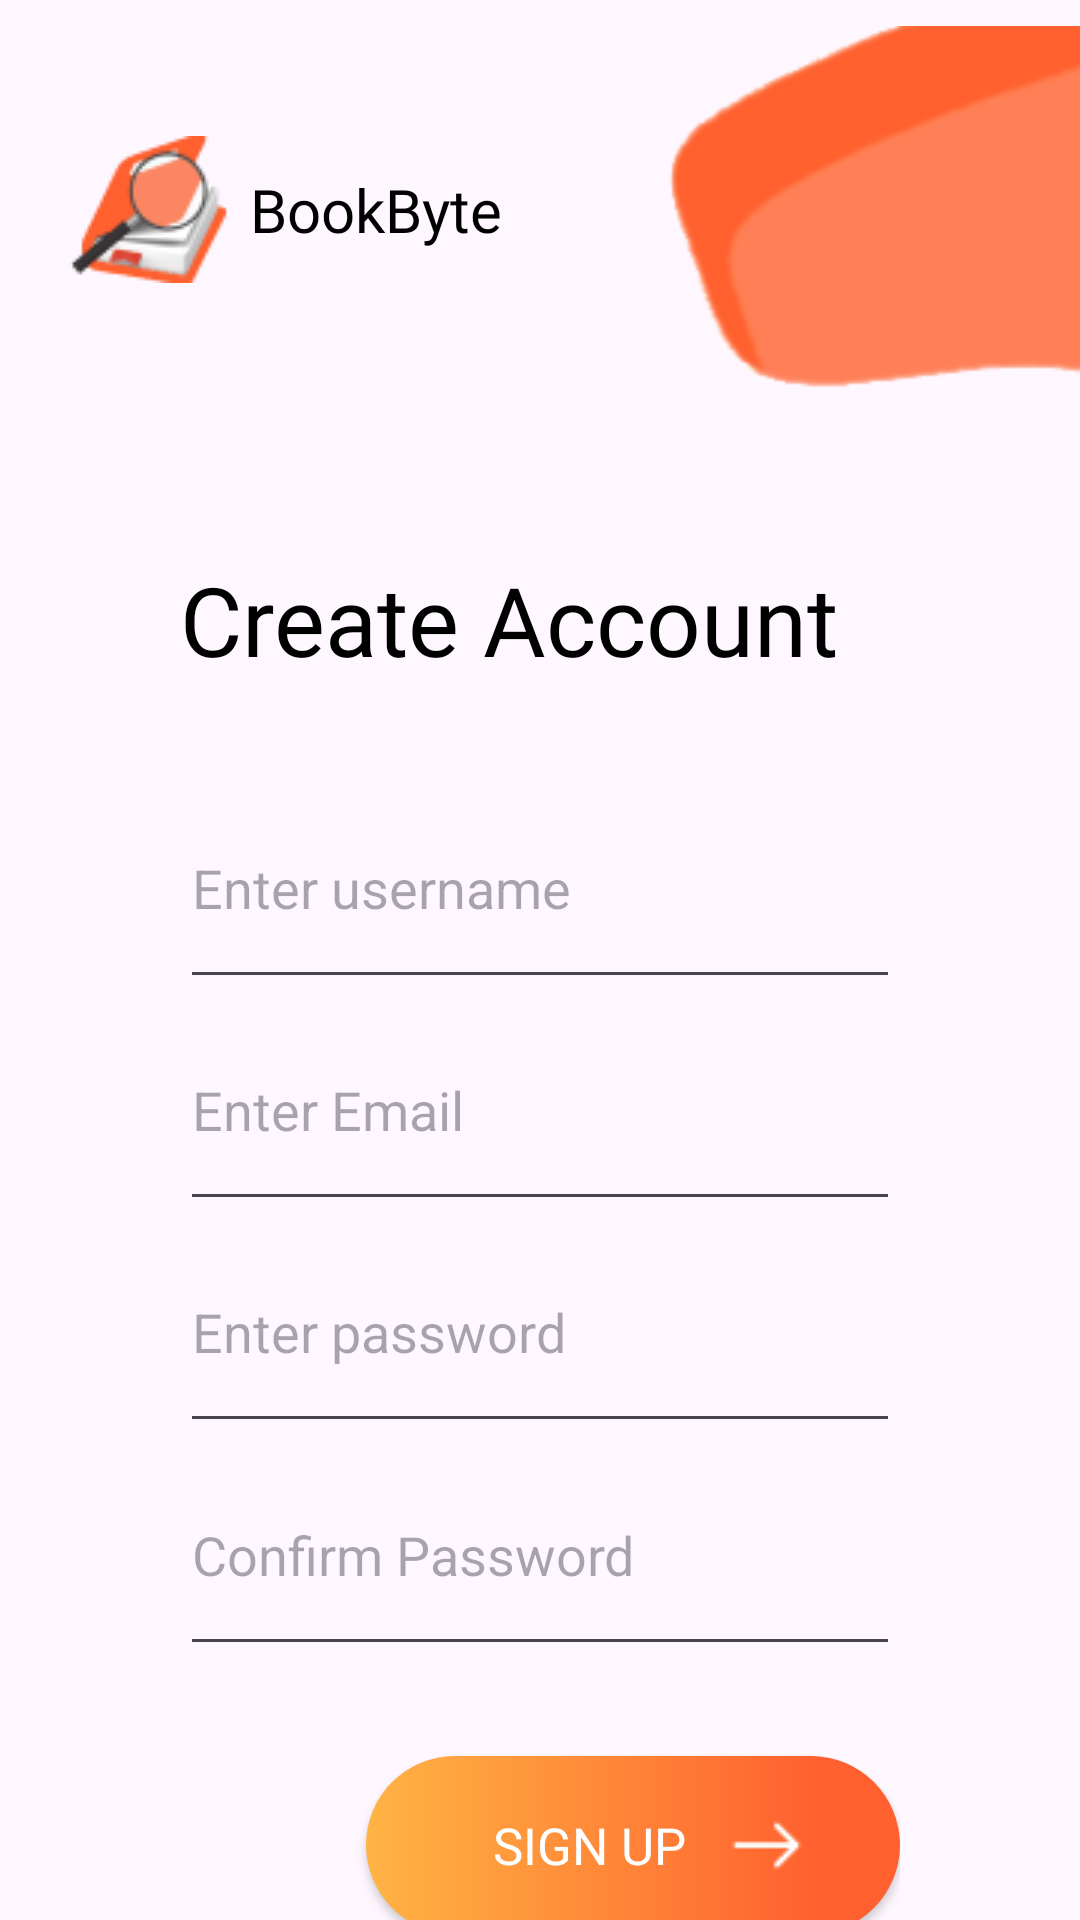

Produce the Android XML layout that renders to this screen, including the resource entries it uses.
<!-- AndroidManifest.xml: application theme Theme.BookByte -->
<!-- res/layout/activity_register.xml -->
<?xml version="1.0" encoding="utf-8"?>
<LinearLayout xmlns:android="http://schemas.android.com/apk/res/android"
    xmlns:app="http://schemas.android.com/apk/res-auto"
    xmlns:tools="http://schemas.android.com/tools"
    android:layout_width="match_parent"
    android:layout_height="730dp"
    android:orientation="vertical"
    tools:context=".usermanagement.RegisterActivity">

    <LinearLayout
        android:id="@+id/registerHeaderContainer"
        android:layout_width="match_parent"
        android:layout_height="140dp"
        android:gravity="center"
        android:orientation="horizontal">

        <LinearLayout
            android:id="@+id/logoContainer"
            android:layout_width="0dp"
            android:layout_height="match_parent"
            android:layout_weight="4"
            android:gravity="center"
            android:orientation="horizontal">

            <ImageView
                android:id="@+id/imageLogo"
                android:layout_width="wrap_content"
                android:layout_height="wrap_content"
                android:contentDescription="@string/description"
                android:src="@drawable/logo_icon"
                app:layout_constraintEnd_toEndOf="parent"
                app:layout_constraintStart_toStartOf="parent"
                app:layout_constraintTop_toTopOf="parent" />

            <TextView
                android:id="@+id/bookbyteHeader"
                android:layout_width="wrap_content"
                android:layout_height="wrap_content"
                android:fontFamily="@font/open_sans_bold"
                android:text="BookByte"
                android:textColor="@color/black"
                android:textSize="20sp" />

        </LinearLayout>

        <View
            android:id="@+id/space"
            android:layout_width="0dp"
            android:layout_height="wrap_content"
            android:layout_weight="0.7" />

        <ImageView
            android:layout_weight="3"
            android:id="@+id/clipArt"
            android:layout_width="0dp"
            android:layout_height="wrap_content"
            android:src="@drawable/orange_clip_art" />
    </LinearLayout>

    <LinearLayout
        android:id="@+id/registerContainer"
        android:layout_width="match_parent"
        android:layout_height="460dp"
        android:layout_marginTop="45dp"
        android:gravity="center"
        android:orientation="vertical"
        android:paddingStart="60dp"
        android:paddingEnd="60dp">

        <LinearLayout
            android:layout_width="match_parent"
            android:layout_height="0dp"
            android:layout_weight="1"
            android:orientation="vertical">

            <TextView
                android:id="@+id/loginHeader"
                android:layout_width="match_parent"
                android:layout_height="wrap_content"
                android:fontFamily="@font/open_sans_bold"
                android:text="Create Account"
                android:textColor="@color/black"
                android:textSize="32sp" />

        </LinearLayout>

        <EditText
            android:id="@+id/editTextUsername"
            android:layout_width="match_parent"
            android:layout_height="0dp"
            android:layout_weight="1"
            android:hint="@string/enter_username_string"
            android:inputType="textPersonName"
            android:paddingTop="25dp"
            android:paddingBottom="25dp" />

        <EditText
            android:id="@+id/editTextEmail"
            android:layout_width="match_parent"
            android:layout_height="0dp"
            android:layout_weight="1"
            android:hint="Enter Email"
            android:inputType="textEmailAddress"
            android:paddingTop="25dp"
            android:paddingBottom="25dp" />

        <EditText
            android:id="@+id/editTextPassword"
            android:layout_width="match_parent"
            android:layout_height="0dp"
            android:layout_weight="1"
            android:hint="@string/enter_password_string"
            android:inputType="textPassword"
            android:paddingTop="25dp"
            android:paddingBottom="25dp" />

        <EditText
            android:id="@+id/editTextConfirmPassword"
            android:layout_width="match_parent"
            android:layout_height="0dp"
            android:layout_weight="1"
            android:hint="Confirm Password"
            android:inputType="textPassword"
            android:paddingTop="25dp"
            android:paddingBottom="25dp" />

        <ProgressBar
            android:id="@+id/progressBar"
            android:layout_width="wrap_content"
            android:layout_height="wrap_content"
            android:visibility="gone"/>

        <androidx.appcompat.widget.AppCompatButton
            android:id="@+id/buttonRegister"
            android:layout_width="178dp"
            android:layout_height="0dp"
            android:layout_gravity="end"
            android:layout_marginTop="30dp"
            android:layout_weight="0.8"
            android:background="@drawable/gradient_btn_background"
            android:contextClickable="true"
            android:fontFamily="@font/kumbh_sans_bold"
            android:padding="10dp"
            android:paddingStart="30dp"
            android:paddingEnd="30dp"
            android:text="Sign Up"
            android:textColor="#FFFFFF"
            android:textSize="17sp"
            app:cornerRadius="18dp"
            app:drawableEndCompat="@drawable/white_arrow" />

    </LinearLayout>

    <View
        android:id="@+id/view"
        android:layout_width="match_parent"
        android:layout_height="0dp"
        android:layout_weight="0.2" />

    <LinearLayout
        android:layout_width="match_parent"
        android:layout_height="50dp"
        android:layout_gravity="bottom"
        android:gravity="bottom|center_horizontal"
        android:orientation="horizontal">

        <TextView
            android:id="@+id/textViewSignUp"
            android:layout_width="wrap_content"
            android:layout_height="wrap_content"
            android:paddingEnd="10dp"
            android:text="Already have an account? "
            android:textColor="@color/colorPrimaryDark"
            android:textSize="16sp" />

        <TextView
            android:id="@+id/signInBtn"
            android:layout_width="wrap_content"
            android:layout_height="wrap_content"
            android:fontFamily="@font/overpass"
            android:text="Sign in"
            android:textColor="#FF9457"
            android:textSize="16sp"
            android:clickable="true"
            android:focusable="true"
            android:onClick="navigateToLogin" />

    </LinearLayout>

</LinearLayout>
<!-- resources referenced by this layout -->
<resources>
  <color name="black">#FF000000</color>
  <color name="colorPrimaryDark">#838383</color>
  <!-- drawable gradient_btn_background (drawable) -->
  <?xml version="1.0" encoding="utf-8"?>
  <selector xmlns:android="http://schemas.android.com/apk/res/android">
      <item>
          <shape android:shape="rectangle">
              <corners android:radius="30dp" />
              <gradient
                  android:startColor="#FFB444"
                  android:centerColor="#FF602E"
                  android:endColor="#FF602E"
                  android:centerX="0.85"
                  android:type="linear"
                  />
          </shape>
      </item>
  </selector>
  <!-- drawable logo_icon: png bitmap (drawable, 3790 bytes) -->
  <!-- drawable orange_clip_art: png bitmap (drawable, 6105 bytes) -->
  <!-- drawable white_arrow: png bitmap (drawable, 376 bytes) -->
  <string name="description">"Sample description"</string>
  <string name="enter_password_string">Enter password</string>
  <string name="enter_username_string">Enter username</string>
  <style name="Theme.BookByte" parent="Theme.AppCompat.Light.NoActionBar">
          
          <item name="colorPrimary">@color/purple_500</item>
          <item name="colorPrimaryVariant">@color/purple_700</item>
          <item name="colorOnPrimary">@color/white</item>
          
          <item name="colorSecondary">@color/teal_200</item>
          <item name="colorSecondaryVariant">@color/teal_700</item>
          <item name="colorOnSecondary">@color/black</item>
          
          <item name="android:statusBarColor">?attr/colorPrimaryVariant</item>
          
          <item name="android:windowActivityTransitions">true</item>
          <item name="android:windowEnterTransition">@transition/slide_in_right</item>
          <item name="android:windowExitTransition">@transition/slide_out_left</item>
      </style>
  <color name="purple_500">#FF6200EE</color>
  <color name="purple_700">#FF3700B3</color>
  <color name="white">#FFFFFFFF</color>
  <color name="teal_200">#FF03DAC5</color>
  <color name="teal_700">#FF018786</color>
</resources>
